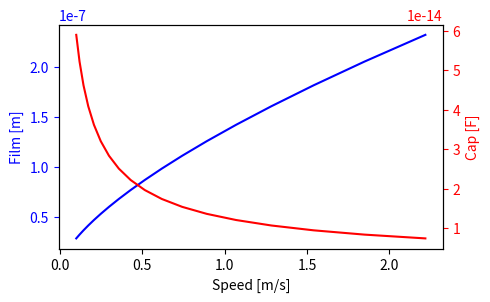

Python code for this plot: (Note: this script raises an exception after producing the figure.)
# -*- coding: utf-8 -*-
"""
Calculate the theory film thickness and
the theory capacitace in the ehl contact
"""

import numpy as np
import matplotlib.pyplot as plt
import pandas as pd

#pgf_with_latex = {                      # setup matplotlib to use latex for output# {{{
#    "pgf.texsystem": "pdflatex",        # change this if using xetex or lautex
#    "text.usetex": True,                # use LaTeX to write all text
#    "font.family": "serif",
#    "font.serif": [],                   # blank entries should cause plots 
#    "font.sans-serif": [],              # to inherit fonts from the document
#    "font.monospace": [],
#    "axes.labelsize": 12,               # LaTeX default is 10pt font.
#    "font.size": 12,
#    "legend.fontsize": 10,               # Make the legend/label fonts 
#    "xtick.labelsize": 10,               # a little smaller
#    "ytick.labelsize": 10,
#    "pgf.preamble": [
#        r"\usepackage[utf8x]{inputenc}",    # use utf8 fonts 
#        r"\usepackage[T1]{fontenc}",        # plots will be generated
#        r"\usepackage[detect-all,locale=DE]{siunitx}",
#        ]                                   # using this preamble
#    }
## }}}
#
# plt.rcParams.update(pgf_with_latex) # update the setting for matplotlib


def getCapacitance(a_hertz, h0, e0=8.85e-15, er=2.07):
    """
    Calculate the capacitace in a ehl contact

    Input:
        a_hertz (float): ehl contact area
        e0 (float): electric field constant in vacum
        er (float): relativ dielectric field constant
        h (float): film thickness

    Output:
        c (float): capacitace of the ehl contact
    """
    return e0 * er * a_hertz / h0


def getSpeeds(start_speed, speed_step, number):
    """
    Create a array of speeds when using with the PCS test rig

    Input:
        start_speed (float) [m/s]: start speed at first test
        speed_step (float) [%]: a step to increase speed
        number (int): number of speed value

    Output:
        speeds (list): array of speeds
    """
    speeds = [start_speed]
    for i in range(1, number):
        temp = speeds[-1] * (100 + speed_step) / 100
        speeds.append(temp)

    return speeds


def getDensity(temp):
    """
    Calculate the density of SHC320 oil

    Input:
        temp (float): operating temperature [C]

    Output:
        density (float) of the SHC320 oil [kg/m^3]
    """

    temp_k = temp + 273.15  # temp [K]
    r_s = 1032.824951  # density [kg/m^3]
    als = 0.000575  # density temp coe [1/K]

    return r_s * (1 - als * temp_k)  # density [kg/m^3]


def getFilm(alpha_p,
            e_reduc,
            eta_0,
            speed,
            load,
            chi):
    """
    Calculate the film thickness using Hamrock and Dowson equation

    Input:
        alpha_p (float): pressure-viscosity coefficient
        e_reduc (float): reduced e modul
        eta_0 (float): dyn. viscosity at contact entrance
        speed (float): rolling velocity
        load (float): load apply on the ball to disc
        chi (float): ratio of contact ellipse radiuses

    Output:
        film (float): film thickness in ehl contact based on
        Hamrock and Dowson equation
    """

    G = alpha_p * e_reduz   # Werkstoffparam
    U = eta_0 * geschw / (e_reduz * r_kugel)    # Geschw.param
    W = last / (e_reduz * r_kugel ** 2)     # Belastungsparam
    H = 2.69 * (G ** 0.53) * (U ** 0.67) * \
        (1 - 0.61 * np.exp(-0.73 * chi)) / (W ** 0.067)  # Schmierfilmdickesparam

    h_0 = H * r_kugel  # zentrale Schmierfilmdicke

    return h_0


e_stahl = 210 * 1e9  # E-Modul Stahl [N/m^2]
e_glas = 70 * 1e9  # E-Modul Glas [N/m^2]
nu_stahl = 0.3  # Poissonzahl Stahl
nu_glas = 0.21  # Poissonzahl Glas
d_kugel = 19.05 * 1e-3  # Durchmesser Kugel [m]
r_kugel = d_kugel / 2  # Radius Kugel [m]

cos_psi = 0.0
beta_a = 1.0
beta_b = 1.0

# Test parameters
geschwindigkeiten = np.array(getSpeeds(0.1, 20, 18))  # Wälzgeschwindigkeit [m/s]
temperaturen = np.array([40, 60, 80])  # Versuchstemperatur [C]
lasten = np.array([20, 30, 40])  # Last [N]

# Hauptkrümmungsradius [m]
r_kruemmung = r_kugel / 2

# reduzierter E-Modul [N/m^2]
# stahl - glas
e_reduz = 1 / (1/2 * ((1 - nu_stahl ** 2)/e_stahl + (1 - nu_glas ** 2)/e_glas))
# stahl - stahl
# e_reduz = 1 / (1 / 2 * ((1 - nu_stahl ** 2) / e_stahl + (1 - nu_stahl ** 2) / e_stahl))

# Halbachsen der Kontaktellipse [m]
a = beta_a * np.cbrt((3 * lasten * r_kruemmung) / e_reduz)
b = beta_b * np.cbrt((3 * lasten * r_kruemmung) / e_reduz)

# Flächen der Ellipse [m^2]
a_hertz = np.pi * a * b

# maximale Pressung [N/m^2]
p_0 = (3 * lasten) / (2 * np.pi * a * b)

# print out the ehl contact information
for i, last in enumerate(lasten):
    print("EHL contact at %.2f N: a=%f m, b=%f m, p_0=%e N/m^2, A_hertz=%e m^2" %
          (last, a[i], b[i], p_0[i], a_hertz[i]))
    print("------------------------------------------------------------")

# Versuchsöl FVA3
# Dichte bei 40, 60 und 80 C [kg/m^3]
oil_dichte = np.array([865, 850, 837])
# kinematische Viskosität bei 40, 60 und 80 C [m^2/s]
oil_ki_viskositaet = np.array([96, 36, 18.5]) * 1e-6
# dynamische Viskosität bei 40, 60 und 80 C [Ns/m^2]
oil_dyn_viskositaet = oil_dichte * oil_ki_viskositaet
# Viskosiät-Druck-Koeffizient bei 40, 60 und 80 C [m^2/N]
oil_alpha_p = np.array([2.0e-8, 2.0e-8, 2.0e-8])

# Filmdicken nach Dowson und Hamrock
chi = 1  # a/b

# data frame to holds all the values
columns = ["Oil", "Temp", "Load", "Pressung", "Speed", "Film", "Cap"]
data = pd.DataFrame(columns=columns)

# Berechnen der Schmierfilmdicke nach Dowson und Hamrock
for geschw in geschwindigkeiten:
    for i, last in enumerate(lasten):
        for j, temp in enumerate(temperaturen):
            alpha_p = oil_alpha_p[j]    # Druck-Viskos-Koeff
            eta_0 = oil_dyn_viskositaet[j]  # dynamische Visko

            # calculate the film thickness in ehl contact
            h_0 = getFilm(alpha_p, e_reduz, eta_0, geschw, last, chi)

            cap = getCapacitance(a_hertz[i], h_0)   # capacitace in ehl contact

            pressung = p_0[i]   # hertzian stress

            # append data in to dataframe
            temp_data = ["FVA3", temp, last, pressung, geschw, h_0, cap]
            data.loc[len(data)] = temp_data

# export the data in csv file
# data.to_csv("data_fva3.csv", sep='\t', index=False)

# group data after temp and load
data_grouped = data.groupby(['Temp', 'Load'])

data_40C_40N = data.loc[(data["Temp"] == 40) & (data["Load"] == 40)]
data_60C_40N = data.loc[(data["Temp"] == 60) & (data["Load"] == 40)]
data_80C_40N = data.loc[(data["Temp"] == 80) & (data["Load"] == 40)]
data_80C_20N = data.loc[(data["Temp"] == 80) & (data["Load"] == 20)]
data_80C_30N = data.loc[(data["Temp"] == 80) & (data["Load"] == 30)]
data_80C_40N = data.loc[(data["Temp"] == 80) & (data["Load"] == 40)]

data_40C_20N = data.loc[(data["Temp"] == 40) & (data["Load"] == 20)]
data_60C_20N = data.loc[(data["Temp"] == 60) & (data["Load"] == 20)]

data_40C_20N.to_csv("data_40C_20N_fva3.csv", sep='\t', index=False)
data_60C_20N.to_csv("data_60C_20N_fva3.csv", sep='\t', index=False)
data_80C_20N.to_csv("data_80C_20N_fva3.csv", sep='\t', index=False)

# setup the plot film thickness, capacitace vs speed at 80C and 40N
fig, ax1 = plt.subplots(figsize=[5, 3.125])
ax1.plot(data_80C_40N["Speed"], data_80C_40N["Film"], "b-")
ax1.set_xlabel("Speed [m/s]")
# ax1.set_title("Film and Cap vs Speed at 80C and 40N")
# make the y-axis label, ticks and tick labels match the some color
ax1.set_ylabel("Film [m]", color='b')
ax1.tick_params(axis='y', colors='b')

ax2 = ax1.twinx()
ax2.plot(data_80C_40N["Speed"], data_80C_40N["Cap"], "r-")
ax2.set_ylabel("Cap [F]", color='r')
ax2.tick_params(axis='y', colors='r')

fig.tight_layout()
# fig.savefig("film_cap_speed_80C_40N_fva3.pdf", bbox_inches="tight", pad_inches=0)

# setup the plot capacitace vs film with different temp and load
min_film = data["Film"].min()
max_film = data["Film"].max()
group_length = len(data) / (len(lasten) * len(temperaturen))
film_ax = np.linspace(min_film, max_film, group_length)

fig2, axs = plt.subplots(1, 2, sharey=True, tight_layout=True, figsize=[6.5, 3.125])
l1, = axs[0].plot(film_ax, data_40C_40N["Cap"], label="40C,40N")
l2, = axs[0].plot(film_ax, data_60C_40N["Cap"], label="60C,40N")
l3, = axs[0].plot(film_ax, data_80C_40N["Cap"], label="80C,40N")
axs[0].legend()
l4, = axs[1].plot(film_ax, data_80C_20N["Cap"], label="80C,20N")
l5, = axs[1].plot(film_ax, data_80C_30N["Cap"], label="80C,30N")
l6, = axs[1].plot(film_ax, data_80C_40N["Cap"], label="80C,40N")
axs[1].legend()

axs[0].set_ylabel("Cap [F]")
axs[0].set_xlabel("Film [m]")
axs[1].set_xlabel("Film [m]")
# fig2.savefig("film_cap_with_dif_temp_and_load_fva3.pdf", bbox_inches="tight", pad_inches=0)

plt.show()
